pico-8 play session: hold → + tap 🅾

[t = 2 s] hold → ~2s, tap 🅾 ~4×
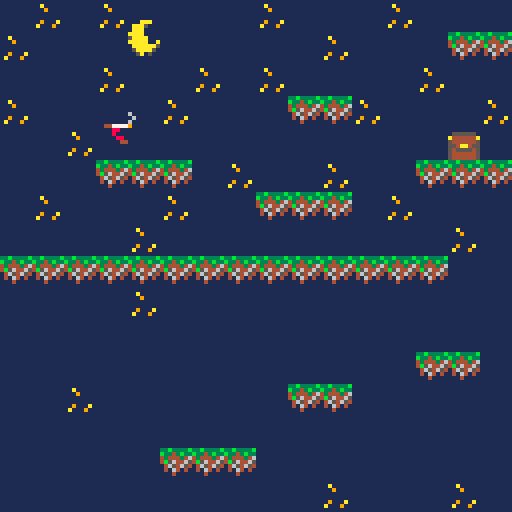
[t = 4 s] hold → ~4s, tap 🅾 ~7×
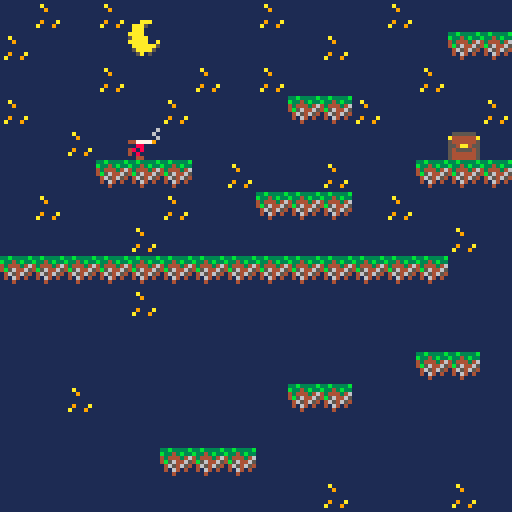
[t = 6 s] hold → ~6s, tap 🅾 ~10×
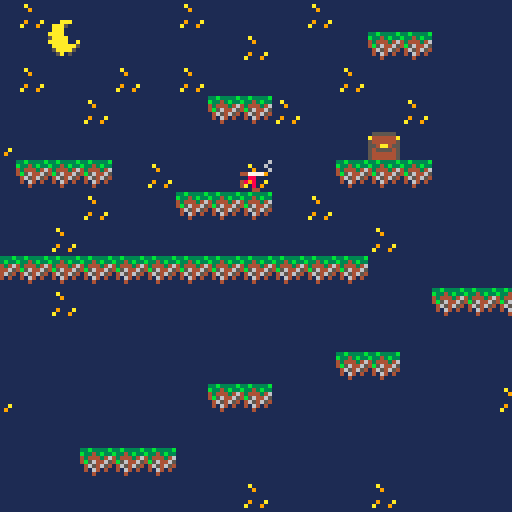
[t = 8 s] hold → ~8s, tap 🅾 ~14×
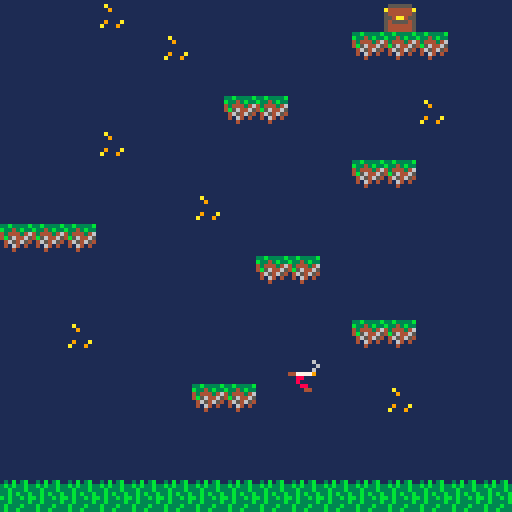

pico-8 cartridge
version 38
__lua__
-- init, update, draw

function _init()

	p={
		x=24, 
		y=24,
		sprite=1,
		flp=false,
		dx=0, dy=0,
		max_dx=2, max_dy=3,
		speed=0.5,
		w=8 , h=8,
		dir="right",
		
		boost=4,
		anim=0,
		
		running=false,
		jumping=false,
		falling=false,
		sliding=false,
		landed=false,	
 }
 
 	gravity=0.3
 	friction=0.85
 	
 	--simple camera
 	cam_x=0
	cam_y=0
 	
 	--map limits
 	map_start=0
 	map_end=256
	map_end_y=144
end


function _update()

player_update()
player_animate()
--update_camera()

--simple camera
	cam_y=p.y-64+(p.w/2)
	if cam_y<map_start then
   	cam_y=map_start
	end
	if cam_y>map_end_y-128 then
   	cam_y=map_end_y-128
	end
	cam_x=p.x-64+(p.w/2)
	if cam_x<map_start then
	   cam_x=map_start
	end
	if cam_x>map_end-128 then
	   cam_x=map_end-128
	end
	camera(cam_x,cam_y)
end



function _draw()

cls(1)
map(0,0)
spr(p.sprite,p.x,p.y,1,1,p.flp)


end


function player_update()

p.dy+=gravity
p.dx*=friction

 if (btn(⬅️)) then
  p.dx-=p.speed
  p.running=true
  p.flp=true
 end
 
	
	if (btn(➡️)) then
	 p.dx+=p.speed 
	 p.running=true
	 p.flp=false
	end 

-- slide	
	if p.running
	and not btn(⬅️)
	and not btn(➡️)
	and not p.falling
	and not p.jumping then
	  p.running=false
	  p.sliding=true
	end 
	 
 if btnp(❎)
 and p.landed then
 p.dy-=p.boost
 p.landed=false
 end
	 
--check collision up and down
 if p.dy>0 then
 		p.falling=true
 		p.landed=false
 		p.jumping=false
 		
 		p.dy=limit_speed(p.dy,p.max_dy)  

   if collide_map(p,"down",0) then
     p.landed=true
     p.falling=false
     p.dy=0
     p.y-=((p.y+p.h+1)%8)-1
   end
   
 elseif p.dy<0 then
 		p.jumping=true
 	 if collide_map(p,"up",1) then
 		  p.dy=0 
			end
	end
		
--check collision left and right
	if p.dx<0 then

   p.dx=limit_speed(p.dx,p.max_dx)

 		if collide_map(p,"left",1) then
      p.dx=0
   end
 elseif p.dx>0 then

   p.dx=limit_speed(p.dx,p.max_dx)

   if collide_map(p,"right",1) then
      p.dx=0
   end
 end

--stop sliding
 
 if p.sliding then
   if abs(p.dx)<.2
   or p.running then
      p.dx=0
      p.sliding=false
   end
 end

 p.x+=p.dx
 p.y+=p.dy

--limit player to map
	
	if p.x<map_start then
		p.px=map_start 
	end
	if p.x>map_end-p.w then
		p.px=map_end-p.w 
	end
	if p.y<map_start then
		p.py=map_start 
	end
	if p.y>map_end_y-p.h then
		p.py=map_end_y-p.h
	end
end





			

-->8
-- collisions

function collide_map(obj,aim,flag)
		local x=obj.x local y=obj.y
		local w=obj.w local h=obj.h

		local x1=0 local y1=0
		local w1=0 local h1=0

		if aim=="left" then
			x1=x-1 		y1=y
			x2=x					y2=y+h-1
			
		elseif aim=="right" then
			x1=x+w			y1=y
			x2=x					y2=y+h-1
			
		elseif aim=="up" then
			x1=x+1			y1=y-1
			x2=x+w-1	y2=y
			
		elseif aim=="down" then 
			x1=x					y1=y+h
			x2=x+w			y2=y+h
			
		end
--pixels to tiles
x1/=8		y1/=8		
x2/=8		y2/=8

if fget(mget(x1,y1),flag)
or fget(mget(x2,y2),flag)
or fget(mget(x1,y2),flag)
or fget(mget(x2,y1),flag) then
		return true
else
		return false
		end
	
end
		


-->8
--limit speed
function limit_speed(num,maximum)
	return mid(-maximum,num,maximum)
end
	
-->8
--player animation
function player_animate()
	if p.jumping then
			p.sprite=7
	elseif p.falling then
			p.sprite=8
	elseif p.sliding then
			p.sprite=9

	elseif p.running then
			if time()-p.anim>.1 then
					p.anim=time()
					p.sprite+=1
					if p.sprite>6 then
							p.sprite=3 
					end
			end
			
	else
			if time()-p.	anim>.3 then
					p.anim=time()
					p.sprite+=1
					if p.sprite>2 then
							p.sprite=1 
					end
			end
	end
end
__gfx__
00000000000000600000000600000006000000600000000600000060000000060000006000000006000000000000000011111111111111110000000000000000
00000000000000060000006000000060000000060000006000000006000000600000000600000060000000000000000011111111111111110000000000000000
0070070000000060000000060000000600000060000000060000006000000006000000600000000600000000000000001111111111a111110000000000000000
00077000447777904477779044777790447777904477779044777790447777904477779044777790000000000000000011116766111911110000000000000000
00077000008800000088000000880000008800000088000000880000008800000088000000880000000000000000000011167777611111110000000000000000
00700700080800000808000048080000008000004808000000800000080800000080000000800000000000000000000011116776111111110000000000000000
00000000080080000800800040800000080000004008000008000000480800000008800000088000000000000000000011111611116676110000000000000000
00000000044044000440440000440000044000000004400004400000400440000000440000004400000000000000000011111111167777610000000000000000
00000000000000000000000000000000000000000000000000000000000000000000000000000000000000000000000011111111116776110000000000000000
00000000000000000000000000000000000000000000000000000000000000000000000000000000000000000000000011111116111161110000000000000000
00000000000000000000000000000000000000000000000000000000000000000000000000000000000000000000000011111167661111110000000000000000
000000000000000000000000000000000000000000000000000000000000000000000000000000000000000000000000111116777761111a0000000000000000
00000000000000000000000000000000000000000000000000000000000000000000000000000000000000000000000011111167761111910000000000000000
0000000000000000000000000000000000000000000000000000000000000000000000000000000000000000000000001a111111111111110000000000000000
00000000000000000000000000000000000000000000000000000000000000000000000000000000000000000000000011911111111111110000000000000000
00000000000000000000000000000000000000000000000000000000000000000000000000000000000000000000000011111111111111110000000000000000
b33b33b333b3333b0000000011111111111111111111111111111111000000600000000000000060000000066000000006000000044777790977774400000000
3b3b33b3b3343b330555555011111111111111111111111111111111000000060000000000000006000000600600000060000000000880000008800000000000
33b333b343444346a444444a11111111111111111111111111111111000000600000000000000060000000066000000006000000048080000008084000000000
33b3b33b4b5644655444444511111111111111111111111111111111447777900000000044777790447777900977774409777744040080000008004000000000
b3b33b3b04654654554aa45511111111111111111111111111111111000000000000000000880000008800000000880000008800600044000044000600000000
33b3333b04064040545555451111111111111111111aaa1111111111000000000000000008080000080800000000808000008080006006000060060000000000
3b333b33000400005444444511111111111111111aaa511111111111000000000000000008008000080080000008008000080080060060000006006000000000
3b33b333000000005444444511111111111111111aaa111111111111000000000000000004404400044044000044044000440440000600000000600000000000
131b13b133b3333b111111111111111111111111aaaa111111111111000000060000000000006767000067760006760000007000000000000000000000000000
3b3b33b3b3343b331555555111a11111111a11115aaaa11111111111000000600000000000000677000067600000600000060000000000000000000000000000
33b333b343444346a444444a1119111111911111aaaaa11a11111111000000060000000000000066000006000000060000006000000600000000000000000000
33b3b33b4b5644655444444511111111111111111aaaaaa511111111447777900000000044777790447779004477900044790000449000000000000000000000
b3b33b3b14654654554aa455111111111111111115aaaa5111111111000000000000000000000000000000000000000000000000000000000000000000000000
33b3333b1416414154555545119111a119111a11115a151111111111000000000000000000000000000000000000000000000000000000000000000000000000
3b333b3311141111544444451a11191111a111911111111111111111000000000000000000000000000000000000000000000000000000000000000000000000
3b33b333111111115444444511111111111111111111111111111111000000000000000000000000000000000000000000000000000000000000000000000000
00000000000000000000066000000000000000000000000000000000000000000000000000000000000000000000000000000000000000000000000000000000
00000000000000000000677600000000000000000000000000000000000000000000000000000000000000000000000000000000000000000000000000000000
00000000000000000006777600000000000000000000000000000000000000000000000000000000000000000000000000000000000000000000000000000000
00000000000000000006777700000000000000000000000000000000000000000000000000000000000000000000000000000000000000000000000000000000
00000000000000000000677600000000000000000000000000000000000000000000000000000000000000000000000000000000000000000000000000000000
00000000000000000000066000000000000000000000000000000000000000000000000000000000000000000000000000000000000000000000000000000000
00000000000000000000660000000000000000000000000000000000000000000000000000000000000000000000000000000000000000000000000000000000
00000000044477777779600000000000000000000000000000000000000000000000000000000000000000000000000000000000000000000000000000000000
00000000044477777779000000000000000000000000000000000000000000000000000000000000000000000000000000000000000000000000000000000000
00000000000033300000000000000000000000000000000000000000000000000000000000000000000000000000000000000000000000000000000000000000
00000000000030300000000000000000000000000000000000000000000000000000000000000000000000000000000000000000000000000000000000000000
00000000000300030000000000000000000000000000000000000000000000000000000000000000000000000000000000000000000000000000000000000000
00000000003000030000000000000000000000000000000000000000000000000000000000000000000000000000000000000000000000000000000000000000
00000000004400044000000000000000000000000000000000000000000000000000000000000000000000000000000000000000000000000000000000000000
__gff__
0000000000000000000000000000000000000000000000000000000000000000000000000000000000000000000000000101000000000000000000000000000000000000000000000000000000000000000000000000000000000000000000000000000000000000000000000000000000000000000000000000000000000000
0000000000000000000000000000000000000000000000000000000000000000000000000000000000000000000000000000000000000000000000000000000000000000000000000000000000000000000000000000000000000000000000000000000000000000000000000000000000000000000000000000000000000000
__map__
2333233325262323332323233323232324242424242424242424242424242424240000000000000000000000000000000000000000000000000000000000000000000000000000000000000000000000000000000000000000000000000000000000000000000000000000000000000000000000000000000000000000000000
3323232335362323232333232323313126262626262626262626332626262624240000000000000000000000000000000000000000000000000000000000000000000000000000000000000000000000000000000000000000000000000000000000000000000000000000000000000000000000000000000000000000000000
2323233323233323332323232333232326262633262626262626262632262624240000000000000000000000000000000000000000000000000000000000000000000000000000000000000000000000000000000000000000000000000000000000000000000000000000000000000000000000000000000000000000000000
3323232323332323233131332323233326262626263326262626263131312624240000000000000000000000000000000000000000000000000000000000000000000000000000000000000000000000000000000000000000000000000000000000000000000000000000000000000000000000000000000000000000000000
2323332323232323232323232323322326262626262626262626262626262624240000000000000000000000000000000000000000000000000000000000000000000000000000000000000000000000000000000000000000000000000000000000000000000000000000000000000000000000000000000000000000000000
2323233131312333232333232331313126262626262626313126262626332624240000000000000000000000000000000000000000000000000000000000000000000000000000000000000000000000000000000000000000000000000000000000000000000000000000000000000000000000000000000000000000000000
2333232323332323313131233323232326262633262626262626262626262624240000000000000000000000000000000000000000000000000000000000000000000000000000000000000000000000000000000000000000000000000000000000000000000000000000000000000000000000000000000000000000000000
2323232333232323232323232323332326262626262626262626263131262424240000000000000000000000000000000000000000000000000000000000000000000000000000000000000000000000000000000000000000000000000000000000000000000000000000000000000000000000000000000000000000000000
3131313131313131313131313131242426262626262633262626262626262424240000000000000000000000000000000000000000000000000000000000000000000000000000000000000000000000000000000000000000000000000000000000000000000000000000000000000000000000000000000000000000000000
2626262633262626242424262626262631313126262626262626262626262624240000000000000000000000000000000000000000000000000000000000000000000000000000000000000000000000000000000000000000000000000000000000000000000000000000000000000000000000000000000000000000000000
2626262626262626242626262626262626262626262626263131262626262624240000000000000000000000000000000000000000000000000000000000000000000000000000000000000000000000000000000000000000000000000000000000000000000000000000000000000000000000000000000000000000000000
2626262626262626262626262631312626262626262626262626262626262624240000000000000000000000000000000000000000000000000000000000000000000000000000000000000000000000000000000000000000000000000000000000000000000000000000000000000000000000000000000000000000000000
2626332626262626263131262626262626263326262626262626263131262624240000000000000000000000000000000000000000000000000000000000000000000000000000000000000000000000000000000000000000000000000000000000000000000000000000000000000000000000000000000000000000000000
2626262626262626262626262626262626262626262626262626262626262623230000000000000000000000000000000000000000000000000000000000000000000000000000000000000000000000000000000000000000000000000000000000000000000000000000000000000000000000000000000000000000000000
2626262626313131262626262626262626262626262631312626262633262623240f00000000000000000000000000000000000000000000000000000000000000000000000000000000000000000000000000000000000000000000000000000000000000000000000000000000000000000000000000000000000000000000
2626262626262626262633262626332626262626262626262626262623262623230f00000000000000000000000000000000000000000000000000000000000000000000000000000000000000000000000000000000000000000000000000000000000000000000000000000000000000000000000000000000000000000000
3326262626262626262626262626262626262626262626262626262626262623230000000000000000000000000000000000000000000000000000000000000000000000000000000000000000000000000000000000000000000000000000000000000000000000000000000000000000000000000000000000000000000000
3030303030303030303030303030303030303030303030303030303030303030300000000000000000000000000000000000000000000000000000000000000000000000000000000000000000000000000000000000000000000000000000000000000000000000000000000000000000000000000000000000000000000000
